Run: headless pygame with SDL's dummy video driver; simulated clock (each Clock.tick advances the game by its frame time, no real sleeping); random seed 0; keys injected as events and as key.get_pressed() state; no mouse input.
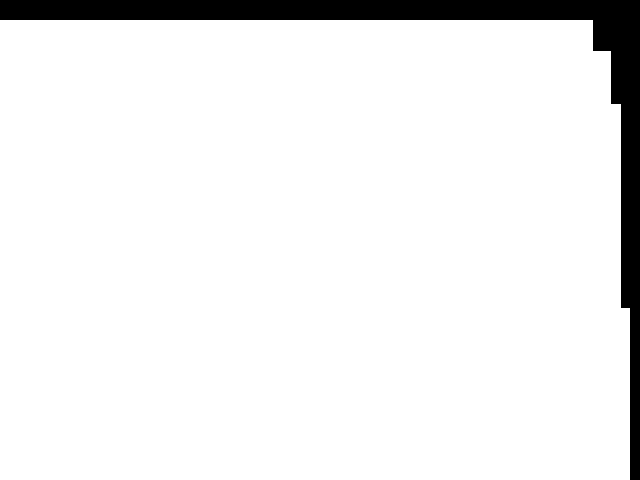
Frame 1 of 4 · flips 1–60 · no input
Frame 2 of 4 · flips 61–180 · tapped SPACE, RETURN · held RIGHT (→), D · screen unchanged from frame 1, image omitted
Frame 3 of 4 · flips 181–300 · held DOWN (↓), S · screen unchanged from frame 2, image omitted
Frame 4 of 4 · flips 301–420 · held LEFT (←), A, UP (↑), W · screen unchanged from frame 3, image omitted

The pygame program that drew these frames:

#crossy road
import pygame
import time
import random

black = (0, 0, 0)
white = (255, 255, 255)
blue = (50, 50, 255)

pygame.init()
size = (640, 480)
screen = pygame.display.set_mode(size)
pygame.display.set_caption("Crossy Road")
done = False
clock = pygame.time.Clock()
player_width = 20
x_player = (size[0]/2)
y_player = size[1] - player_width

class Cars(pygame.sprite.Sprite):
    # Define the constructor for snow
    def __init__(self, color, width, height):
        # Call the sprite constructor
        super().__init__()
        # Create a sprite and fill it with colour
        self.image = pygame.Surface([size[0], size[1]])
        self.image.fill(color)
        # Set the position of the sprite
        self.rect = self.image.get_rect()
        self.rect.x = random.randrange(-100, 0)
        self.rect.y = random.randrange(0, 400)
        self.width = width
        self.length = height
        self.change_x = 5
        self.change_y = 5
        
        def update(self):
            self.rect.x += self.change_x
            self.rect.y += self.change_y
    #End Procedure
        
#End Class

cars_group = pygame.sprite.Group()
all_sprites_group = pygame.sprite.Group()

number_of_cars = 20
for x in range(number_of_cars):
    car = Cars(white, 10, 10)
    cars_group.add(car)
    all_sprites_group.add(car)
    
while done == False:
    for event in pygame.event.get():
        if event.type == pygame.QUIT:
            done = True

    screen.fill(black)
    all_sprites_group.update()
    all_sprites_group.draw(screen)
    
    pygame.display.flip()
    clock.tick(60)
pygame.quit()
